Run: headless pygame with SDL's dummy video driver; simulated clock (each Clock.tick advances the game by its frame time, no real sleeping); random seed 0; keys injected as events and as key.get_pressed() state; no mouse input.
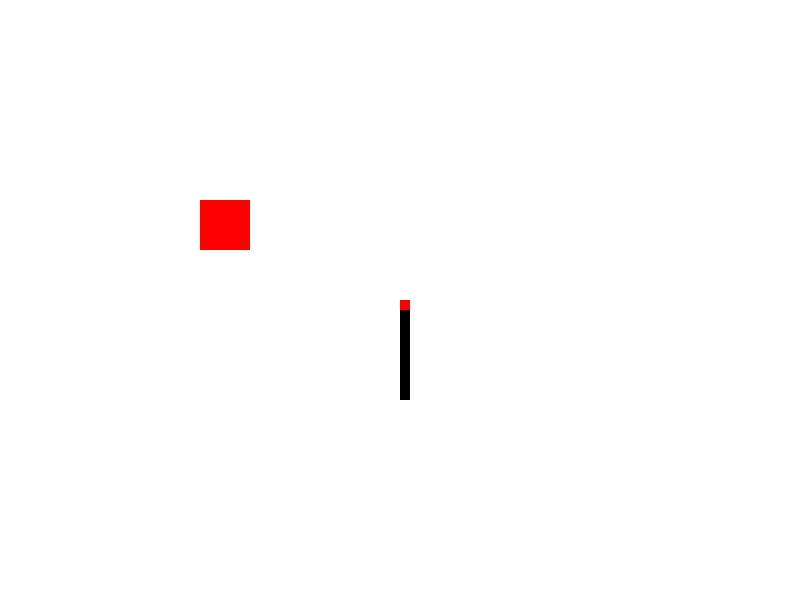
Frame 1 of 4 · flips 1–60 · no input
Frame 2 of 4 · flips 61–180 · tapped SPACE, RETURN · held RIGHT (→), D · screen unchanged from frame 1, image omitted
Frame 3 of 4 · flips 181–300 · held DOWN (↓), S · screen unchanged from frame 2, image omitted
Frame 4 of 4 · flips 301–420 · held LEFT (←), A, UP (↑), W · screen unchanged from frame 3, image omitted

The pygame program that drew these frames:

import pygame

pygame.init()

white = (255, 255, 255)
black = (0, 0, 0)
red = (255, 0, 0)

game_display = pygame.display.set_mode((800, 600))
pygame.display.set_caption('Slither')

game_exit = False

lead_x = 300
lead_y = 300

while not game_exit:
    for event in pygame.event.get():
        if event.type == pygame.QUIT:
            game_exit = True
    game_display.fill(white)
    pygame.draw.rect(game_display, black, [400, 300, 10, 100])
    pygame.draw.rect(game_display, red, [400, 300, 10, 10])

    game_display.fill(red, rect=[200, 200, 50, 50])
    pygame.display.update()
pygame.quit()
quit()
